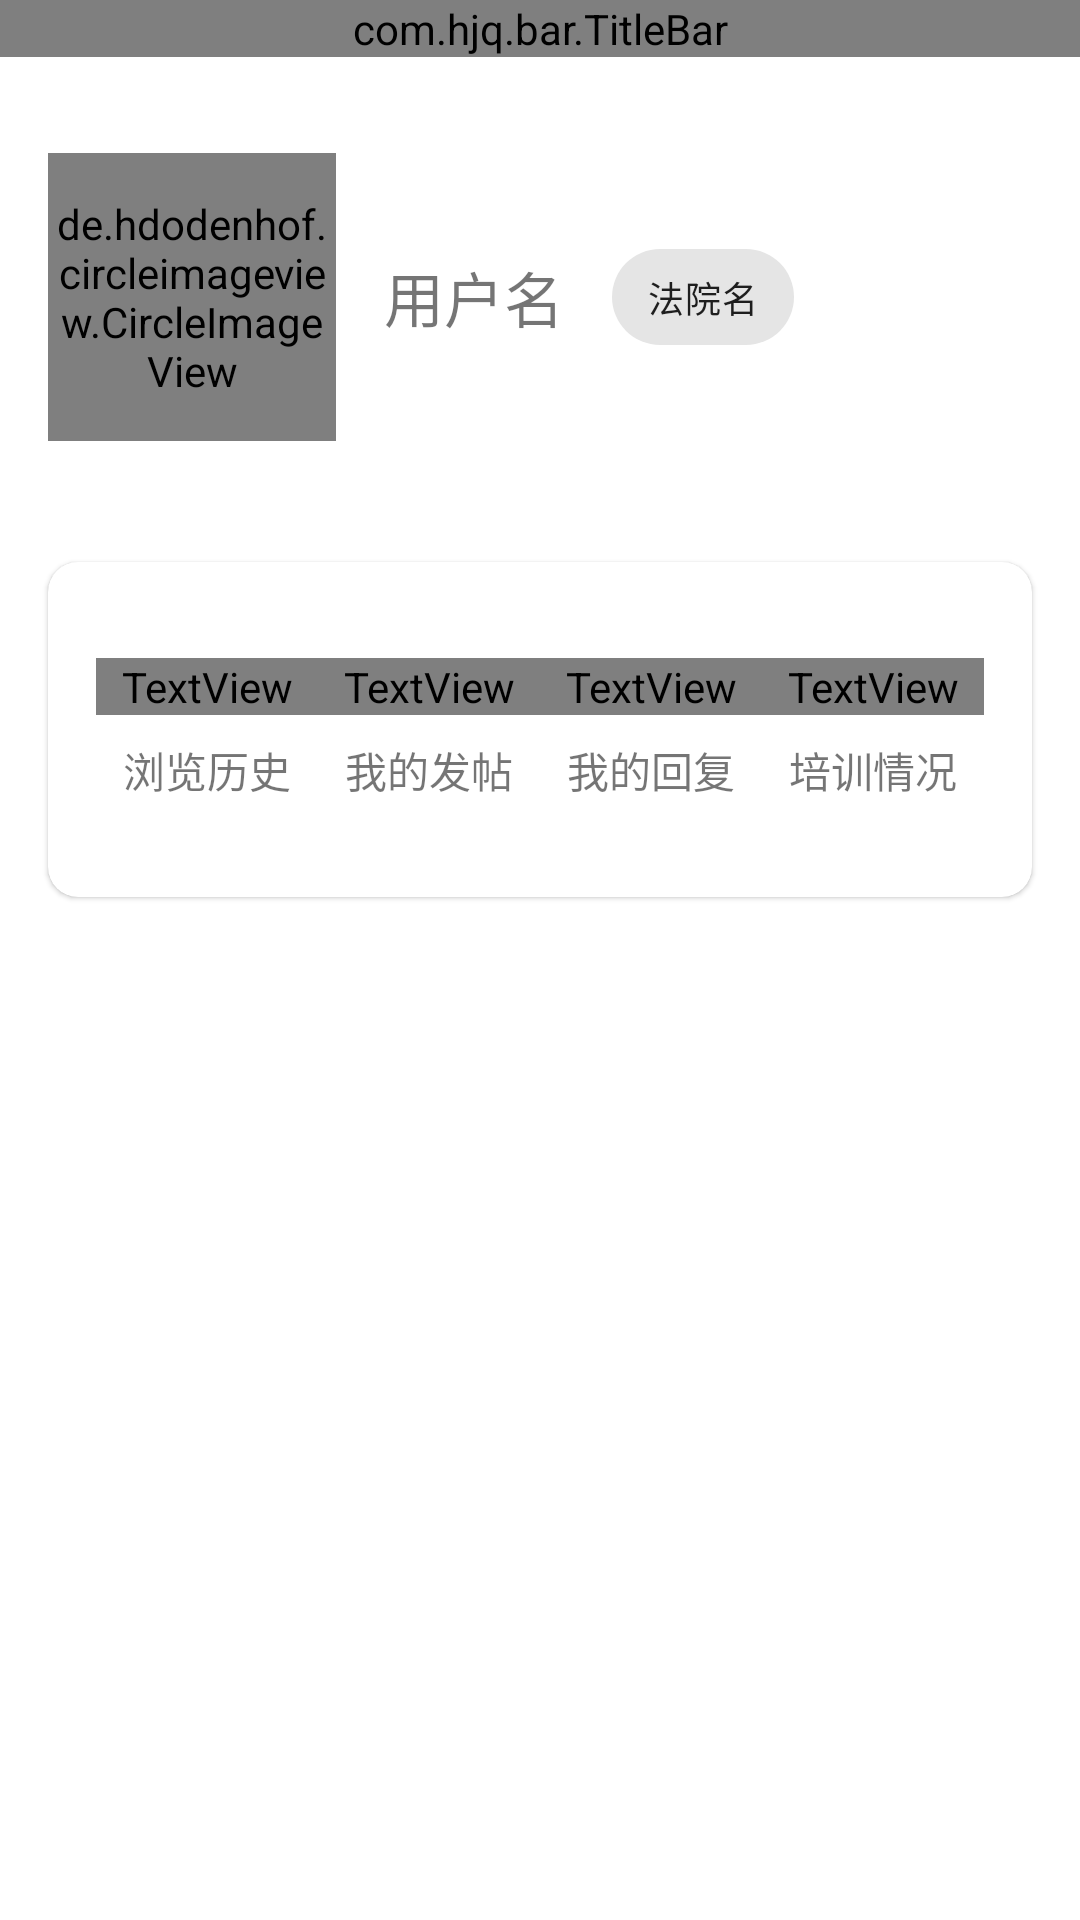

Here is an Android app screen rendered from its layout file. Give the layout XML and the strings, colors and styles it references.
<!-- AndroidManifest.xml: application theme Theme.CspRefactor -->
<!-- res/layout/fra_my.xml -->
<?xml version="1.0" encoding="utf-8"?>
<androidx.constraintlayout.widget.ConstraintLayout xmlns:android="http://schemas.android.com/apk/res/android"
    xmlns:app="http://schemas.android.com/apk/res-auto"
    android:layout_width="match_parent"
    android:layout_height="match_parent">

    <androidx.constraintlayout.widget.ConstraintLayout
        android:id="@+id/constraintLayout1"
        android:layout_width="match_parent"
        android:layout_height="wrap_content"
        android:background="?attr/colorPrimary"
        app:layout_constraintEnd_toEndOf="parent"
        app:layout_constraintStart_toStartOf="parent"
        app:layout_constraintTop_toTopOf="parent">

        <com.hjq.bar.TitleBar
            android:id="@+id/titleBar"
            android:layout_width="match_parent"
            android:layout_height="wrap_content"
            android:background="?attr/colorPrimary"
            app:barStyle="night"
            app:layout_constraintEnd_toEndOf="parent"
            app:layout_constraintStart_toStartOf="parent"
            app:layout_constraintTop_toTopOf="@+id/constraintLayout1"
            app:leftColor="@color/md_white"
            app:lineVisible="false"
            app:title="我的"
            app:titleColor="@color/md_white" />

        <de.hdodenhof.circleimageview.CircleImageView
            android:id="@+id/circleImageView"
            android:layout_width="96dp"
            android:layout_height="96dp"
            android:layout_marginStart="16dp"
            android:layout_marginTop="32dp"
            android:layout_marginBottom="96dp"
            android:src="@mipmap/my"
            app:layout_constraintBottom_toBottomOf="parent"
            app:layout_constraintStart_toStartOf="parent"
            app:layout_constraintTop_toBottomOf="@+id/titleBar" />

        <TextView
            android:id="@+id/tvUsername"
            android:layout_width="wrap_content"
            android:layout_height="wrap_content"
            android:layout_marginStart="16dp"
            android:text="用户名"
            android:textColor="@color/md_white"
            android:textSize="20dp"
            app:layout_constraintBottom_toBottomOf="@+id/circleImageView"
            app:layout_constraintStart_toEndOf="@+id/circleImageView"
            app:layout_constraintTop_toTopOf="@+id/circleImageView" />

        <com.google.android.material.chip.Chip
            android:id="@+id/chipCourtName"
            android:layout_width="wrap_content"
            android:layout_height="wrap_content"
            android:layout_marginStart="16dp"
            android:text="法院名"
            android:textSize="12dp"
            app:layout_constraintBottom_toBottomOf="@+id/tvUsername"
            app:layout_constraintStart_toEndOf="@+id/tvUsername"
            app:layout_constraintTop_toTopOf="@+id/tvUsername" />

    </androidx.constraintlayout.widget.ConstraintLayout>

    <com.google.android.material.card.MaterialCardView
        android:id="@+id/materialCardView2"
        android:layout_width="match_parent"
        android:layout_height="wrap_content"
        android:layout_marginStart="16dp"
        android:layout_marginEnd="16dp"
        app:cardCornerRadius="10dp"
        app:cardElevation="1dp"
        app:layout_constraintBottom_toBottomOf="@+id/constraintLayout1"
        app:layout_constraintEnd_toEndOf="parent"
        app:layout_constraintStart_toStartOf="parent"
        app:layout_constraintTop_toBottomOf="@+id/constraintLayout1">

        <androidx.constraintlayout.widget.ConstraintLayout
            android:id="@+id/constraintLayout2"
            android:layout_width="match_parent"
            android:layout_height="wrap_content">

            <TextView
                android:id="@+id/tvReadCount"
                android:layout_width="0dp"
                android:layout_height="wrap_content"
                android:layout_marginStart="16dp"
                android:layout_marginTop="32dp"
                android:gravity="center"
                android:text="0"
                android:textColor="?attr/colorPrimary"
                android:textSize="28dp"
                app:layout_constraintEnd_toStartOf="@+id/tvTopicCount"
                app:layout_constraintHorizontal_bias="0.5"
                app:layout_constraintHorizontal_weight="1"
                app:layout_constraintStart_toStartOf="parent"
                app:layout_constraintTop_toTopOf="parent" />


            <TextView
                android:id="@+id/tvTopicCount"
                android:layout_width="0dp"
                android:layout_height="wrap_content"
                android:gravity="center"
                android:text="0"
                android:textColor="?attr/colorPrimary"
                android:textSize="28dp"
                app:layout_constraintBottom_toBottomOf="@+id/tvReadCount"
                app:layout_constraintEnd_toStartOf="@+id/tvReplyCount"
                app:layout_constraintHorizontal_bias="0.5"
                app:layout_constraintHorizontal_weight="1"
                app:layout_constraintStart_toEndOf="@+id/tvReadCount"
                app:layout_constraintTop_toTopOf="@+id/tvReadCount" />

            <TextView
                android:id="@+id/tvReplyCount"
                android:layout_width="0dp"
                android:layout_height="wrap_content"
                android:gravity="center"
                android:text="0"
                android:textColor="?attr/colorPrimary"
                android:textSize="28dp"
                app:layout_constraintBottom_toBottomOf="@+id/tvTopicCount"
                app:layout_constraintEnd_toStartOf="@+id/tv_class_hour_count"
                app:layout_constraintHorizontal_bias="0.5"
                app:layout_constraintHorizontal_weight="1"
                app:layout_constraintStart_toEndOf="@+id/tvTopicCount"
                app:layout_constraintTop_toTopOf="@+id/tvTopicCount" />


            <TextView
                android:id="@+id/tv_class_hour_count"
                android:layout_width="0dp"
                android:layout_height="wrap_content"
                android:layout_marginEnd="16dp"
                android:gravity="center"
                android:text="0"
                android:textColor="?attr/colorPrimary"
                android:textSize="28dp"
                app:layout_constraintBottom_toBottomOf="@+id/tvReplyCount"
                app:layout_constraintEnd_toEndOf="parent"
                app:layout_constraintHorizontal_bias="0.5"
                app:layout_constraintHorizontal_weight="1"
                app:layout_constraintStart_toEndOf="@+id/tvReplyCount"
                app:layout_constraintTop_toTopOf="@+id/tvReplyCount" />

            <TextView
                android:id="@+id/tvLabel1"
                android:layout_width="wrap_content"
                android:layout_height="wrap_content"
                android:layout_marginTop="8dp"
                android:layout_marginBottom="32dp"
                android:text="浏览历史"
                android:textColor="@color/md_grey_400"
                android:textSize="14dp"
                app:layout_constraintBottom_toBottomOf="parent"
                app:layout_constraintEnd_toEndOf="@+id/tvReadCount"
                app:layout_constraintStart_toStartOf="@+id/tvReadCount"
                app:layout_constraintTop_toBottomOf="@+id/tvReadCount" />

            <TextView
                android:id="@+id/tvLabel2"
                android:layout_width="wrap_content"
                android:layout_height="wrap_content"
                android:text="我的发帖"
                android:textColor="@color/md_grey_400"
                android:textSize="14dp"
                app:layout_constraintEnd_toEndOf="@+id/tvTopicCount"
                app:layout_constraintStart_toStartOf="@+id/tvTopicCount"
                app:layout_constraintTop_toTopOf="@+id/tvLabel1" />

            <TextView
                android:id="@+id/tvLabel3"
                android:layout_width="wrap_content"
                android:layout_height="wrap_content"
                android:text="我的回复"
                android:textColor="@color/md_grey_400"
                android:textSize="14dp"
                app:layout_constraintEnd_toEndOf="@+id/tvReplyCount"
                app:layout_constraintStart_toStartOf="@+id/tvReplyCount"
                app:layout_constraintTop_toTopOf="@+id/tvLabel2" />

            <TextView
                android:id="@+id/tvLabel4"
                android:layout_width="wrap_content"
                android:layout_height="wrap_content"
                android:text="培训情况"
                android:textColor="@color/md_grey_400"
                android:textSize="14dp"
                app:layout_constraintEnd_toEndOf="@+id/tv_class_hour_count"
                app:layout_constraintStart_toStartOf="@+id/tv_class_hour_count"
                app:layout_constraintTop_toTopOf="@+id/tvLabel3" />

        </androidx.constraintlayout.widget.ConstraintLayout>

    </com.google.android.material.card.MaterialCardView>

    <com.google.android.material.card.MaterialCardView
        android:id="@+id/materialCardView3"
        android:layout_width="match_parent"
        android:layout_height="wrap_content"
        android:layout_marginStart="16dp"
        android:layout_marginTop="16dp"
        android:layout_marginEnd="16dp"
        app:cardCornerRadius="10dp"
        app:cardElevation="1dp"
        app:layout_constraintEnd_toEndOf="parent"
        app:layout_constraintStart_toStartOf="parent"
        app:layout_constraintTop_toBottomOf="@+id/materialCardView2">

        <androidx.recyclerview.widget.RecyclerView
            android:id="@+id/recyclerView"
            android:layout_width="match_parent"
            android:layout_height="wrap_content" />

    </com.google.android.material.card.MaterialCardView>

</androidx.constraintlayout.widget.ConstraintLayout>
<!-- resources referenced by this layout -->
<resources>
  <!-- mipmap my: png bitmap (mipmap-xxhdpi, 80033 bytes) -->
  <style name="Theme.CspRefactor" parent="Theme.MaterialComponents.DayNight.NoActionBar">
          
          <item name="colorPrimary">@color/md_red_700</item>
          <item name="colorPrimaryVariant">@color/md_red_800</item>
          <item name="colorOnPrimary">@color/white</item>
          
          <item name="colorSecondary">@color/md_red_400</item>
          <item name="colorSecondaryVariant">@color/md_red_500</item>
          <item name="colorOnSecondary">@color/white</item>
          
          <item name="android:statusBarColor" tools:targetApi="l">?attr/colorPrimaryVariant</item>
          
      </style>
  <!-- not gathered from this repository: default colours our renderer supplied (Android Studio template values) -->
  <color name="white">#FFFFFFFF</color>
</resources>
